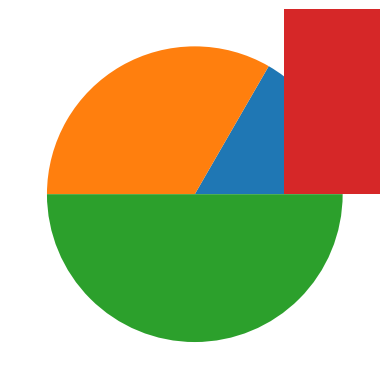

This figure's Python source:
import matplotlib.pyplot as plt

plt.pie([1, 2, 3])
plt.show()

plt.bar([1, 2, 3],[5, 6, 5] )
plt.show()

plt.scatter([1, 2, 3],[5, 6, 5] )
plt.show()